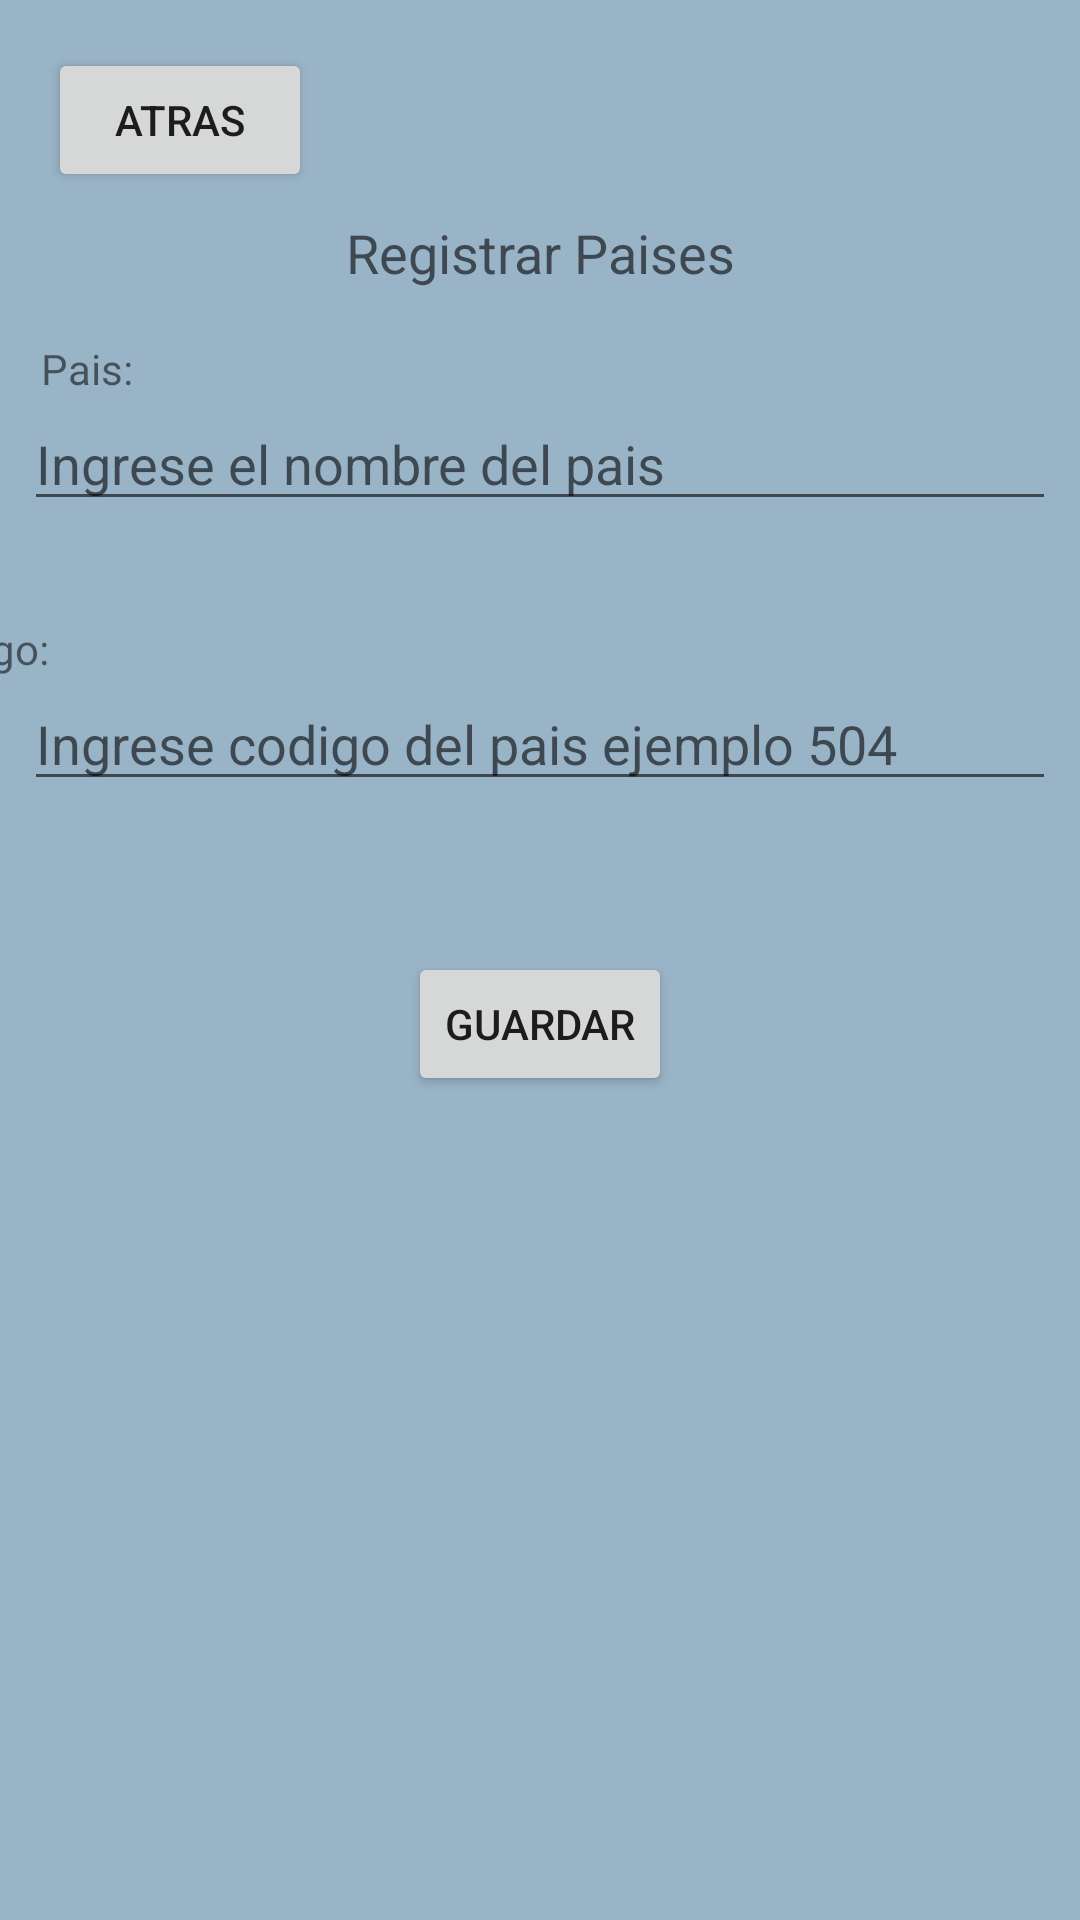

This screen was rendered from an Android layout file. Write that file and the resources it references.
<!-- AndroidManifest.xml: application theme Theme.PM1E100180343 -->
<!-- res/layout/activity_pais.xml -->
<?xml version="1.0" encoding="utf-8"?>
<androidx.constraintlayout.widget.ConstraintLayout xmlns:android="http://schemas.android.com/apk/res/android"
    xmlns:app="http://schemas.android.com/apk/res-auto"
    xmlns:tools="http://schemas.android.com/tools"
    android:layout_width="match_parent"
    android:layout_height="match_parent"
    android:background="#833A6C93"
    tools:context=".Pais">

    <Button
        android:id="@+id/apbtnAtras"
        android:layout_width="wrap_content"
        android:layout_height="wrap_content"
        android:layout_marginStart="16dp"
        android:layout_marginTop="16dp"
        android:text="Atras"
        app:layout_constraintStart_toStartOf="parent"
        app:layout_constraintTop_toTopOf="parent" />

    <EditText
        android:id="@+id/aptxtPais"
        android:layout_width="0dp"
        android:layout_height="wrap_content"
        android:layout_marginStart="8dp"
        android:layout_marginTop="36dp"
        android:layout_marginEnd="8dp"
        android:ems="10"
        android:hint="Ingrese el nombre del pais"
        android:inputType="textPersonName"
        app:layout_constraintEnd_toEndOf="parent"
        app:layout_constraintHorizontal_bias="0.0"
        app:layout_constraintStart_toStartOf="parent"
        app:layout_constraintTop_toBottomOf="@+id/textView7" />

    <EditText
        android:id="@+id/aptxtCodigo"
        android:layout_width="0dp"
        android:layout_height="wrap_content"
        android:layout_marginStart="8dp"
        android:layout_marginTop="52dp"
        android:layout_marginEnd="8dp"
        android:ems="10"
        android:hint="Ingrese codigo del pais ejemplo 504"
        android:inputType="number"
        app:layout_constraintEnd_toEndOf="parent"
        app:layout_constraintHorizontal_bias="0.0"
        app:layout_constraintStart_toStartOf="parent"
        app:layout_constraintTop_toBottomOf="@+id/aptxtPais" />

    <TextView
        android:id="@+id/txt"
        android:layout_width="wrap_content"
        android:layout_height="wrap_content"
        android:layout_marginEnd="344dp"
        android:text="Codigo:"
        app:layout_constraintBottom_toTopOf="@+id/aptxtCodigo"
        app:layout_constraintEnd_toEndOf="parent"
        app:layout_constraintTop_toBottomOf="@+id/aptxtPais"
        app:layout_constraintVertical_bias="1.0" />

    <TextView
        android:id="@+id/textView7"
        android:layout_width="wrap_content"
        android:layout_height="wrap_content"
        android:text="Registrar Paises"
        android:textAppearance="@style/TextAppearance.AppCompat.Medium"
        app:layout_constraintBottom_toBottomOf="parent"
        app:layout_constraintEnd_toEndOf="parent"
        app:layout_constraintStart_toStartOf="parent"
        app:layout_constraintTop_toTopOf="parent"
        app:layout_constraintVertical_bias="0.117" />

    <Button
        android:id="@+id/apbtnGuardar"
        android:layout_width="wrap_content"
        android:layout_height="wrap_content"
        android:text="Guardar"
        app:layout_constraintBottom_toBottomOf="parent"
        app:layout_constraintEnd_toEndOf="parent"
        app:layout_constraintStart_toStartOf="parent"
        app:layout_constraintTop_toBottomOf="@+id/aptxtCodigo"
        app:layout_constraintVertical_bias="0.155" />

    <TextView
        android:id="@+id/textView3"
        android:layout_width="wrap_content"
        android:layout_height="wrap_content"
        android:layout_marginTop="16dp"
        android:text="Pais:"
        app:layout_constraintBottom_toTopOf="@+id/aptxtPais"
        app:layout_constraintEnd_toEndOf="parent"
        app:layout_constraintHorizontal_bias="0.041"
        app:layout_constraintStart_toStartOf="parent"
        app:layout_constraintTop_toBottomOf="@+id/textView2"
        app:layout_constraintVertical_bias="0.818" />
</androidx.constraintlayout.widget.ConstraintLayout>
<!-- resources referenced by this layout -->
<resources>
  <style name="Theme.PM1E100180343" parent="Theme.MaterialComponents.DayNight.DarkActionBar">
          
          <item name="colorPrimary">@color/purple_500</item>
          <item name="colorPrimaryVariant">@color/purple_700</item>
          <item name="colorOnPrimary">@color/white</item>
          
          <item name="colorSecondary">@color/teal_200</item>
          <item name="colorSecondaryVariant">@color/teal_700</item>
          <item name="colorOnSecondary">@color/black</item>
          
          <item name="android:statusBarColor">?attr/colorPrimaryVariant</item>
          
      </style>
  <!-- not gathered from this repository: default colours our renderer supplied (Android Studio template values) -->
  <color name="purple_500">#FF6200EE</color>
  <color name="purple_700">#FF3700B3</color>
  <color name="teal_200">#FF03DAC5</color>
  <color name="teal_700">#FF018786</color>
  <color name="black">#FF000000</color>
  <color name="white">#FFFFFFFF</color>
</resources>
